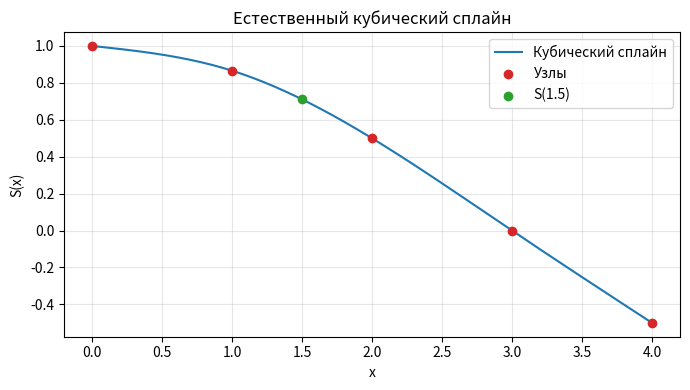

Reproduce this figure in Python.

x = [0.0, 1.0, 2.0, 3.0, 4.0]
y = [1.0, 0.86603, 0.5, 0.0, -0.5]
X_star = 1.5

# 1) собираем трёхдиагональную СЛАУ для m_i = S''(x_i) при m_0 = m_n = 0
def natural_cubic_spline_seconds(x, y):
    n = len(x) - 1
    h = [x[i+1]-x[i] for i in range(n)]
    if n < 2:
        return [0.0]*(n+1)
    # Коэффициенты трёхдиагональной матрицы (Thomas)
    a = [0.0]*(n-1)   # поддиагональ
    b = [0.0]*(n-1)   # главная
    c = [0.0]*(n-1)   # наддиагональ
    d = [0.0]*(n-1)   # правая часть
    for i in range(1, n):
        j = i - 1
        a[j] = h[i-1]
        b[j] = 2*(h[i-1] + h[i])
        c[j] = h[i]
        d[j] = 6*((y[i+1]-y[i])/h[i] - (y[i]-y[i-1])/h[i-1])

    # Прямой ход
    for i in range(1, n-1):
        w = a[i] / b[i-1]
        b[i] -= w * c[i-1]
        d[i] -= w * d[i-1]
    # Обратный ход
    m_inner = [0.0]*(n-1)
    m_inner[-1] = d[-1] / b[-1]
    for i in range(n-3, -1, -1):
        m_inner[i] = (d[i] - c[i]*m_inner[i+1]) / b[i]

    # Собираем m с краями 0
    m = [0.0]*(n+1)
    for i in range(1, n):
        m[i] = m_inner[i-1]
    return m

def spline_eval(x, y, m, t):
    # Находим отрезок [x_i, x_{i+1}]
    if t <= x[0]:
        i = 0
    elif t >= x[-1]:
        i = len(x)-2
    else:
        i = 0
        while not (x[i] <= t <= x[i+1]):
            i += 1
    h = x[i+1] - x[i]
    xi, xi1 = x[i], x[i+1]
    yi, yi1 = y[i], y[i+1]
    mi, mi1 = m[i], m[i+1]
    # Формула локального куба из методички
    S = (mi*(xi1 - t)**3 + mi1*(t - xi)**3)/(6*h) \
        + (yi - mi*h*h/6.0)*(xi1 - t)/h \
        + (yi1 - mi1*h*h/6.0)*(t - xi)/h
    return S

m = natural_cubic_spline_seconds(x, y)
S_xstar = spline_eval(x, y, m, X_star)
print("S(1.5) =", S_xstar)

# Построение графика (Matplotlib, без numpy)
import matplotlib.pyplot as plt

# Точки для графика сплайна
xs = []
ys = []
# равномерно по каждому отрезку
for i in range(len(x)-1):
    t0, t1 = x[i], x[i+1]
    steps = 50
    for k in range(steps+1):
        t = t0 + (t1 - t0)*k/steps
        xs.append(t)
        ys.append(spline_eval(x, y, m, t))

plt.figure(figsize=(7,4))
plt.plot(xs, ys, label="Кубический сплайн", color="tab:blue")
plt.scatter(x, y, label="Узлы", color="tab:red", zorder=3)
plt.scatter([X_star], [S_xstar], label="S(1.5)", color="tab:green", zorder=4)
plt.title("Естественный кубический сплайн")
plt.xlabel("x")
plt.ylabel("S(x)")
plt.grid(True, alpha=0.3)
plt.legend()
plt.tight_layout()
plt.show()
